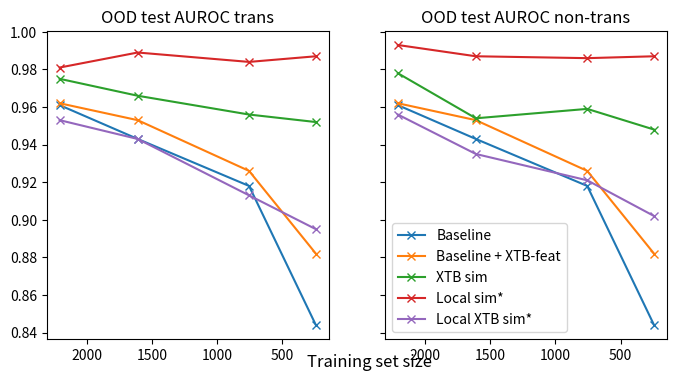

Here is the Python script that generated this plot:
import matplotlib.pyplot as plt

# contains Transductive & Non-Transductive results next to each other
results = {
    'Baseline': {
        2210:  [0.961, 0.961],
        1611:  [0.943, 0.943],
        756:   [0.918, 0.918],
        243:   [0.844, 0.844],
    },
    'Baseline + XTB-feat': {
        2210:  [0.962, 0.962],
        1611:  [0.953, 0.953],
        756:   [0.926, 0.926],
        243:   [0.882, 0.882],
    },
    'XTB sim': {
        2210:  [0.975, 0.978],
        1611:  [0.966, 0.954],
        756:   [0.956, 0.959],
        243:   [0.952, 0.948],
    },
    # 'FF sim': {
    #     2210:  [0.947],
    #     1611:  [0.859],
    #     756:   [0.777],
    #     243:   [0.613],
    # },
    'Local sim*': {
        2210:  [0.981, 0.993],
        1611:  [0.989, 0.987],
        756:   [0.984, 0.986],
        243:   [0.987, 0.987],
    },
    # 'Local sim**': {
    #     2210:  [0.947],
    #     1611:  [0.859],
    #     756:   [0.777],
    #     243:   [0.613],
    # },
    'Local XTB sim*': {
        2210:  [0.953, 0.956],
        1611:  [0.943, 0.935],
        756:   [0.913, 0.921],
        243:   [0.895, 0.902],
    },
}


if __name__ == "__main__":
    fig, ax = plt.subplots(ncols=2, nrows=1, figsize=(8, 4), sharex=True, sharey=True)
    titles = ['OOD test AUROC trans', 'OOD test AUROC non-trans']

    for idx in range(2):
        for key, values in results.items():
            ax[idx].plot(
                [k for k in values.keys()], 
                [v[idx] for v in values.values()], 
                label=key,
                marker='x'
            )
        ax[idx].set_title(titles[idx])

    fig.text(
        x=0.45, 
        y=0.04, 
        s='Training set size',
        fontsize=12
    )

    plt.gca().invert_xaxis()
    plt.legend()
    plt.show()